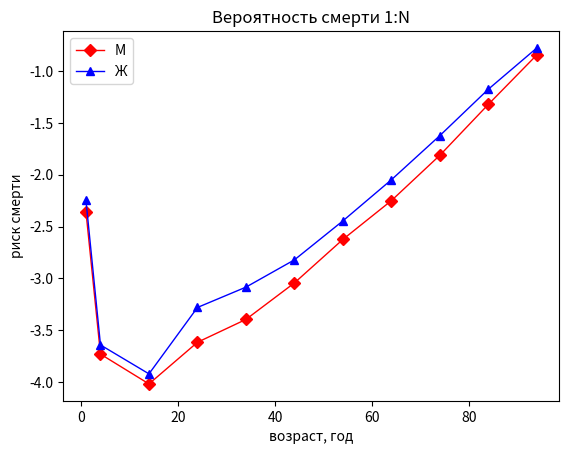

This figure's Python source:
#C:\Anaconda3\envs\python39interpret\python.exe "C:\Program Files\JetBrains\PyCharm 2021.2\plugins\python\helpers\pydev\pydevconsole.py" --mode=client --port=61523
#import sys
#print('Python %s on %s' % (sys.version, sys.platform))
# [redacted]


import numpy as np
import matplotlib.pyplot as plt

ages = np.array([1, 4, 14, 24, 34, 44, 54, 64, 74, 84, 94])
f_risk = -np.log10(np.array([227, 5376, 10417, 4132, 2488, 1106, 421, 178, 65, 21, 7]))
m_risk = -np.log10(np.array([177, 4386, 8333, 1908, 1215, 663, 279, 112, 42, 15, 6]))

line1 = plt.plot(ages, f_risk, color='r', marker='D', lw=1, label="М")
line2 = plt.plot(ages, m_risk, color='b', marker='^', lw=1, label="Ж")
lines = line1 + line2
print(lines)
labels = []
for line in lines:
    print(line)
    labels.append(line.get_label())
print(labels)
plt.legend(loc=0)
plt.title("Вероятность смерти 1:N")
plt.xlabel("возраст, год")
plt.ylabel("риск смерти")
plt.show()

